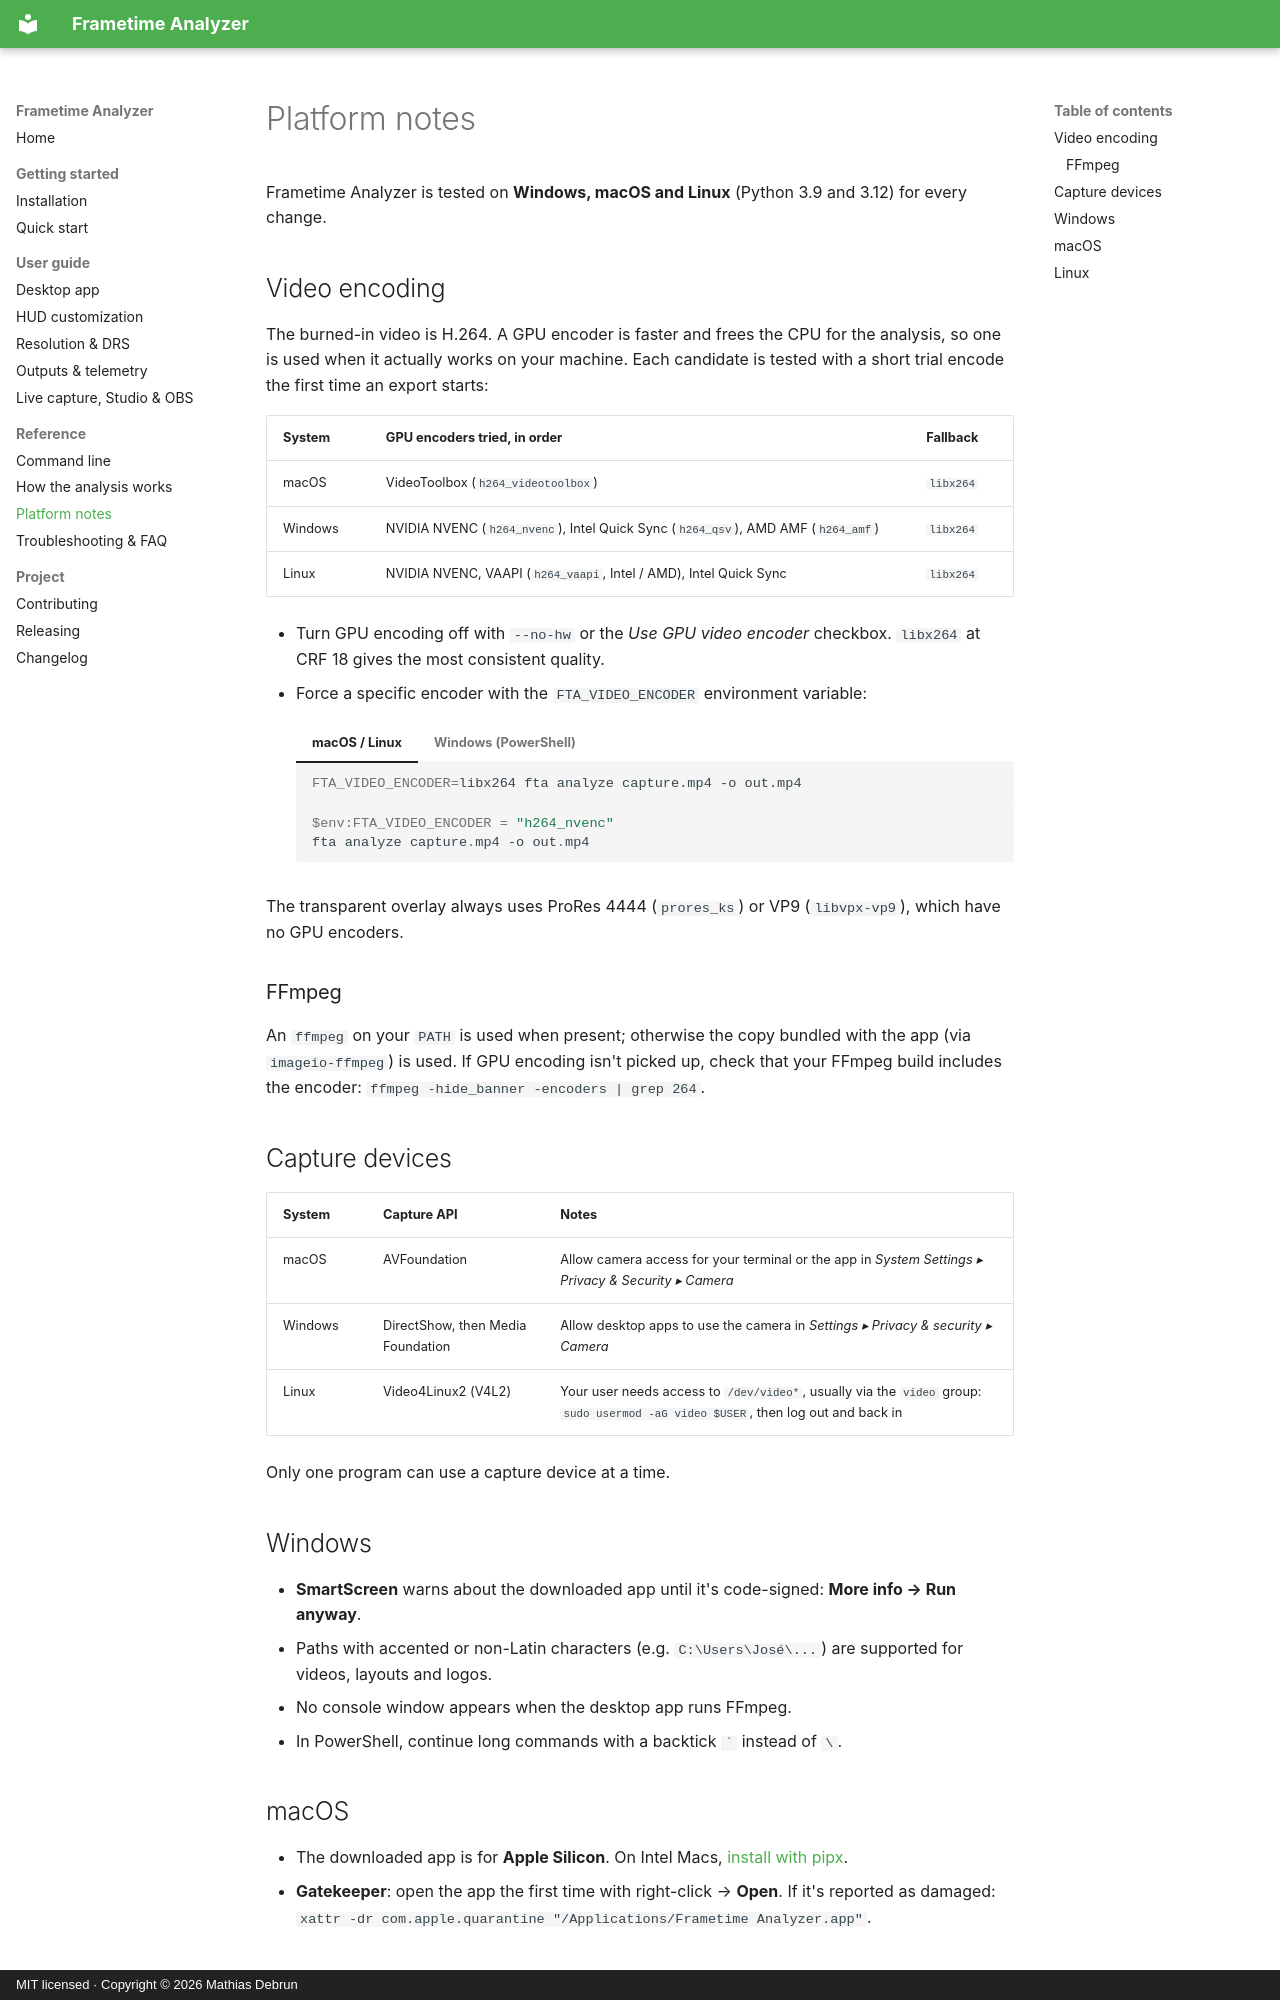

repository: mathiasdbo/Frametime-analyzer-tool · page: platforms/index.html · generator: mkdocs · copyright: MIT licensed · Copyright © 2026 Mathias Debrun

# Platform notes

Frametime Analyzer is tested on **Windows, macOS and Linux** (Python 3.9 and 3.12) for every change.

## Video encoding

The burned-in video is H.264. A GPU encoder is faster and frees the CPU for the analysis, so one is used when it actually works on your machine. Each candidate is tested with a short trial encode the first time an export starts:

| System | GPU encoders tried, in order | Fallback |
|---|---|---|
| macOS | VideoToolbox (`h264_videotoolbox`) | `libx264` |
| Windows | NVIDIA NVENC (`h264_nvenc`), Intel Quick Sync (`h264_qsv`), AMD AMF (`h264_amf`) | `libx264` |
| Linux | NVIDIA NVENC, VAAPI (`h264_vaapi`, Intel / AMD), Intel Quick Sync | `libx264` |

- Turn GPU encoding off with `--no-hw` or the *Use GPU video encoder* checkbox. `libx264` at CRF 18 gives the most consistent quality.
- Force a specific encoder with the `FTA_VIDEO_ENCODER` environment variable:

    === "macOS / Linux"

        ```bash
        FTA_VIDEO_ENCODER=libx264 fta analyze capture.mp4 -o out.mp4
        ```

    === "Windows (PowerShell)"

        ```powershell
        $env:FTA_VIDEO_ENCODER = "h264_nvenc"
        fta analyze capture.mp4 -o out.mp4
        ```

The transparent overlay always uses ProRes 4444 (`prores_ks`) or VP9 (`libvpx-vp9`), which have no GPU encoders.

### FFmpeg

An `ffmpeg` on your `PATH` is used when present; otherwise the copy bundled with the app (via `imageio-ffmpeg`) is used. If GPU encoding isn't picked up, check that your FFmpeg build includes the encoder: `ffmpeg -hide_banner -encoders | grep 264`.

## Capture devices

| System | Capture API | Notes |
|---|---|---|
| macOS | AVFoundation | Allow camera access for your terminal or the app in *System Settings ▸ Privacy & Security ▸ Camera* |
| Windows | DirectShow, then Media Foundation | Allow desktop apps to use the camera in *Settings ▸ Privacy & security ▸ Camera* |
| Linux | Video4Linux2 (V4L2) | Your user needs access to `/dev/video*`, usually via the `video` group: `sudo usermod -aG video $USER`, then log out and back in |

Only one program can use a capture device at a time.

## Windows

- **SmartScreen** warns about the downloaded app until it's code-signed: **More info → Run anyway**.
- Paths with accented or non-Latin characters (e.g. `C:\Users\José\...`) are supported for videos, layouts and logos.
- No console window appears when the desktop app runs FFmpeg.
- In PowerShell, continue long commands with a backtick `` ` `` instead of `\`.
